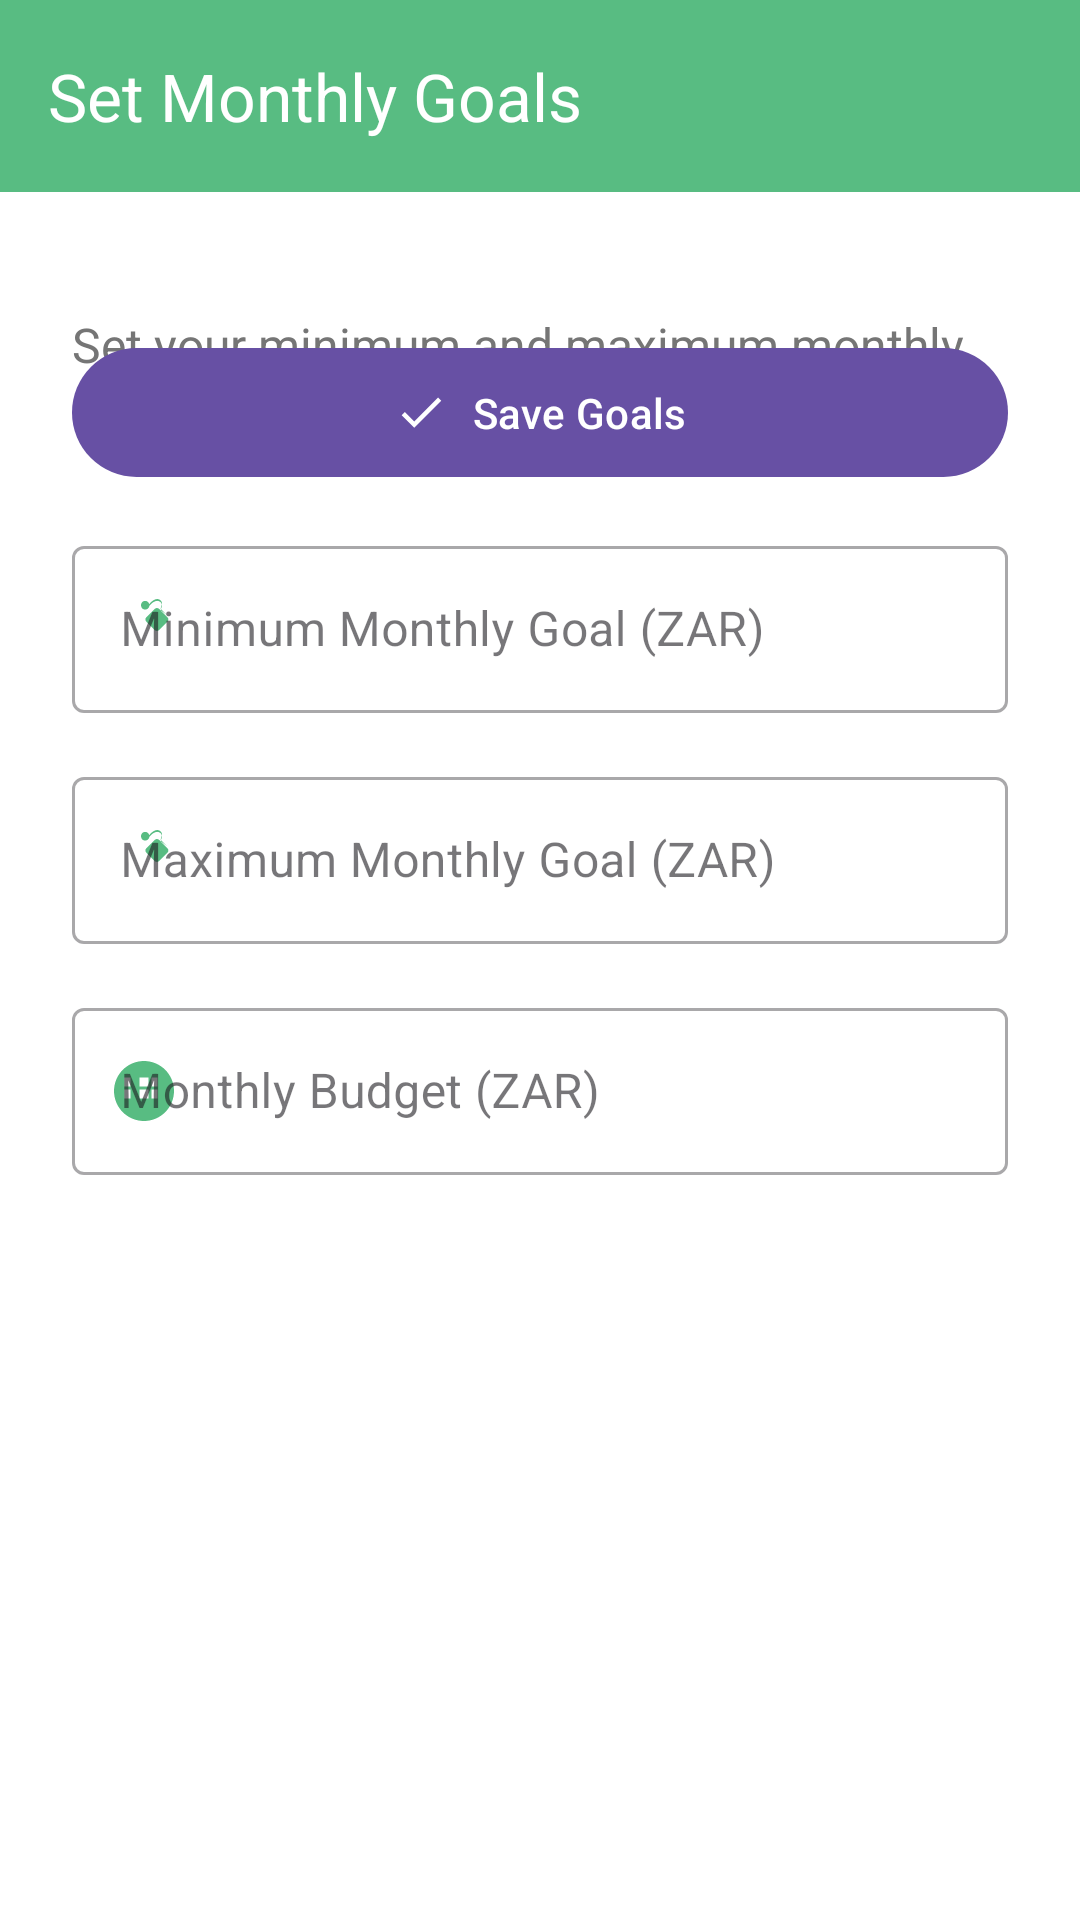

The Android layout XML behind this screen, and the referenced resources:
<!-- AndroidManifest.xml: application theme Theme.BudgetApp -->
<!-- res/layout/activity_goal_setting.xml -->
<?xml version="1.0" encoding="utf-8"?>
<androidx.coordinatorlayout.widget.CoordinatorLayout xmlns:android="http://schemas.android.com/apk/res/android"
    xmlns:app="http://schemas.android.com/apk/res-auto"
    xmlns:tools="http://schemas.android.com/tools"
    android:layout_width="match_parent"
    android:layout_height="match_parent"
    android:background="@color/background">

    <com.google.android.material.appbar.AppBarLayout
        android:layout_width="match_parent"
        android:layout_height="wrap_content">

        <com.google.android.material.appbar.MaterialToolbar
            android:id="@+id/toolbar"
            android:layout_width="match_parent"
            android:layout_height="?attr/actionBarSize"
            android:background="@color/primary"
            app:title="Set Monthly Goals"
            app:titleTextColor="@color/white" />

    </com.google.android.material.appbar.AppBarLayout>

    <androidx.core.widget.NestedScrollView
        android:layout_width="match_parent"
        android:layout_height="match_parent"
        app:layout_behavior="@string/appbar_scrolling_view_behavior">

        <androidx.constraintlayout.widget.ConstraintLayout
            android:layout_width="match_parent"
            android:layout_height="wrap_content"
            android:padding="24dp">

            <TextView
                android:id="@+id/descriptionTextView"
                android:layout_width="0dp"
                android:layout_height="wrap_content"
                android:layout_marginTop="16dp"
                android:text="Set your minimum and maximum monthly savings goals to help track your progress."
                android:textColor="@color/text_secondary"
                android:textSize="16sp"
                app:layout_constraintEnd_toEndOf="parent"
                app:layout_constraintStart_toStartOf="parent"
                app:layout_constraintTop_toTopOf="parent" />

            <com.google.android.material.textfield.TextInputLayout
                android:id="@+id/minGoalLayout"
                style="@style/Widget.MaterialComponents.TextInputLayout.OutlinedBox"
                android:layout_width="match_parent"
                android:layout_height="wrap_content"
                android:layout_marginTop="32dp"
                android:hint="Minimum Monthly Goal (ZAR)"
                app:layout_constraintTop_toBottomOf="@id/descriptionTextView"
                app:startIconDrawable="@drawable/ic_savings"
                app:startIconTint="@color/primary">

                <com.google.android.material.textfield.TextInputEditText
                    android:id="@+id/minGoalEditText"
                    android:layout_width="match_parent"
                    android:layout_height="wrap_content"
                    android:inputType="numberDecimal" />

            </com.google.android.material.textfield.TextInputLayout>

            <com.google.android.material.textfield.TextInputLayout
                android:id="@+id/maxGoalLayout"
                style="@style/Widget.MaterialComponents.TextInputLayout.OutlinedBox"
                android:layout_width="match_parent"
                android:layout_height="wrap_content"
                android:layout_marginTop="16dp"
                android:hint="Maximum Monthly Goal (ZAR)"
                app:layout_constraintTop_toBottomOf="@id/minGoalLayout"
                app:startIconDrawable="@drawable/ic_savings"
                app:startIconTint="@color/primary">

                <com.google.android.material.textfield.TextInputEditText
                    android:id="@+id/maxGoalEditText"
                    android:layout_width="match_parent"
                    android:layout_height="wrap_content"
                    android:inputType="numberDecimal" />

            </com.google.android.material.textfield.TextInputLayout>

            <com.google.android.material.textfield.TextInputLayout
                android:id="@+id/budgetLayout"
                style="@style/Widget.MaterialComponents.TextInputLayout.OutlinedBox"
                android:layout_width="match_parent"
                android:layout_height="wrap_content"
                android:layout_marginTop="16dp"
                android:hint="Monthly Budget (ZAR)"
                app:layout_constraintTop_toBottomOf="@id/maxGoalLayout"
                app:startIconDrawable="@drawable/ic_budget"
                app:startIconTint="@color/primary">

                <com.google.android.material.textfield.TextInputEditText
                    android:id="@+id/budgetEditText"
                    android:layout_width="match_parent"
                    android:layout_height="wrap_content"
                    android:inputType="numberDecimal" />

            </com.google.android.material.textfield.TextInputLayout>

            <com.google.android.material.button.MaterialButton
                android:id="@+id/saveButton"
                android:layout_width="match_parent"
                android:layout_height="wrap_content"
                android:layout_marginTop="24dp"
                android:padding="12dp"
                android:text="Save Goals"
                app:icon="@drawable/ic_check"
                app:iconGravity="textStart"
                app:layout_constraintEnd_toEndOf="parent"
                app:layout_constraintHorizontal_bias="0.5"
                app:layout_constraintStart_toStartOf="parent"
                app:layout_constraintTop_toTopOf="parent" />

        </androidx.constraintlayout.widget.ConstraintLayout>

    </androidx.core.widget.NestedScrollView>

</androidx.coordinatorlayout.widget.CoordinatorLayout>
<!-- resources referenced by this layout -->
<resources>
  <color name="background">#FFFFFF</color>
  <color name="primary">#58bc82</color>
  <color name="text_secondary">#757575</color>
  <color name="white">#FFFFFFFF</color>
  <!-- drawable ic_budget (drawable) -->
  <?xml version="1.0" encoding="utf-8"?>
  <vector xmlns:android="http://schemas.android.com/apk/res/android"
      android:width="24dp"
      android:height="24dp"
      android:viewportWidth="24"
      android:viewportHeight="24">
      <path
          android:fillColor="#FFFFFF"
          android:pathData="M12,2C6.48,2 2,6.48 2,12s4.48,10 10,10 10,-4.48 10,-10S17.52,2 12,2zM13.5,14.5h-3v-3h3v3zM13.5,10.5h-3v-3h3v3zM16.5,14.5h-2v-3h2v3zM16.5,10.5h-2v-3h2v3zM7.5,14.5h-2v-3h2v3zM7.5,10.5h-2v-3h2v3z"/>
  </vector>
  <!-- drawable ic_check (drawable) -->
  <?xml version="1.0" encoding="utf-8"?>
  <vector xmlns:android="http://schemas.android.com/apk/res/android"
      android:width="24dp"
      android:height="24dp"
      android:viewportWidth="24"
      android:viewportHeight="24">
      <path
          android:fillColor="#FF000000"
          android:pathData="M9,16.17L4.83,12l-1.42,1.41L9,19 21,7l-1.41,-1.41z"/>
  </vector>
  <!-- drawable ic_savings (drawable) -->
  <?xml version="1.0" encoding="utf-8"?>
  <vector xmlns:android="http://schemas.android.com/apk/res/android"
      android:width="24dp"
      android:height="24dp"
      android:viewportWidth="24"
      android:viewportHeight="24">
      <path
          android:fillColor="#FF000000"
          android:pathData="M19.83,7.5l-2.27,-2.27c0.07,-0.42 0.18,-0.81 0.32,-1.15 0.11,-0.26 0.15,-0.56 0.09,-0.87 -0.13,-0.72 -0.83,-1.22 -1.57,-1.21 -1.59,0.12 -2.67,1.77 -2.67,1.77 -0.19,-0.39 -0.49,-0.68 -0.82,-0.81 -0.11,-0.04 -0.22,-0.07 -0.33,-0.09 -0.14,-0.02 -0.28,-0.03 -0.42,-0.01 -0.39,0.05 -0.74,0.28 -0.94,0.61 -0.2,0.33 -0.25,0.73 -0.14,1.1 0.11,0.37 0.37,0.67 0.72,0.83 0.35,0.16 0.75,0.17 1.11,0.02 0.36,-0.15 0.65,-0.44 0.79,-0.8 0.14,-0.36 0.12,-0.77 -0.05,-1.12 -0.17,-0.35 -0.49,-0.6 -0.87,-0.68 -0.38,-0.08 -0.78,0.02 -1.08,0.27 -0.3,0.25 -0.47,0.61 -0.47,0.99 0,0.38 0.17,0.74 0.47,0.99 0.3,0.25 0.7,0.35 1.08,0.27 0.38,-0.08 0.7,-0.33 0.87,-0.68 0.17,-0.35 0.19,-0.76 0.05,-1.12 -0.14,-0.36 -0.43,-0.65 -0.79,-0.8 -0.36,-0.15 -0.76,-0.14 -1.11,0.02 -0.35,0.16 -0.61,0.46 -0.72,0.83 -0.11,0.37 -0.06,0.77 0.14,1.1 0.2,0.33 0.55,0.56 0.94,0.61 0.14,0.02 0.28,0.01 0.42,-0.01 0.11,-0.02 0.22,-0.05 0.33,-0.09 0.33,-0.13 0.63,-0.42 0.82,-0.81 0,0 1.08,-1.65 2.67,-1.77 0.74,-0.01 1.44,0.49 1.57,1.21 0.06,0.31 0.02,0.61 -0.09,0.87 -0.14,0.34 -0.25,0.73 -0.32,1.15l2.27,2.27c0.39,0.39 0.39,1.02 0,1.41l-2.83,2.83c-0.39,0.39 -1.02,0.39 -1.41,0l-2.83,-2.83c-0.39,-0.39 -0.39,-1.02 0,-1.41l2.83,-2.83c0.39,-0.39 1.02,-0.39 1.41,0z"/>
  </vector>
  <style name="Theme.BudgetApp" parent="Base.Theme.BudgetApp" />
  <style name="Base.Theme.BudgetApp" parent="Theme.Material3.DayNight.NoActionBar">
          
          
      </style>
</resources>
